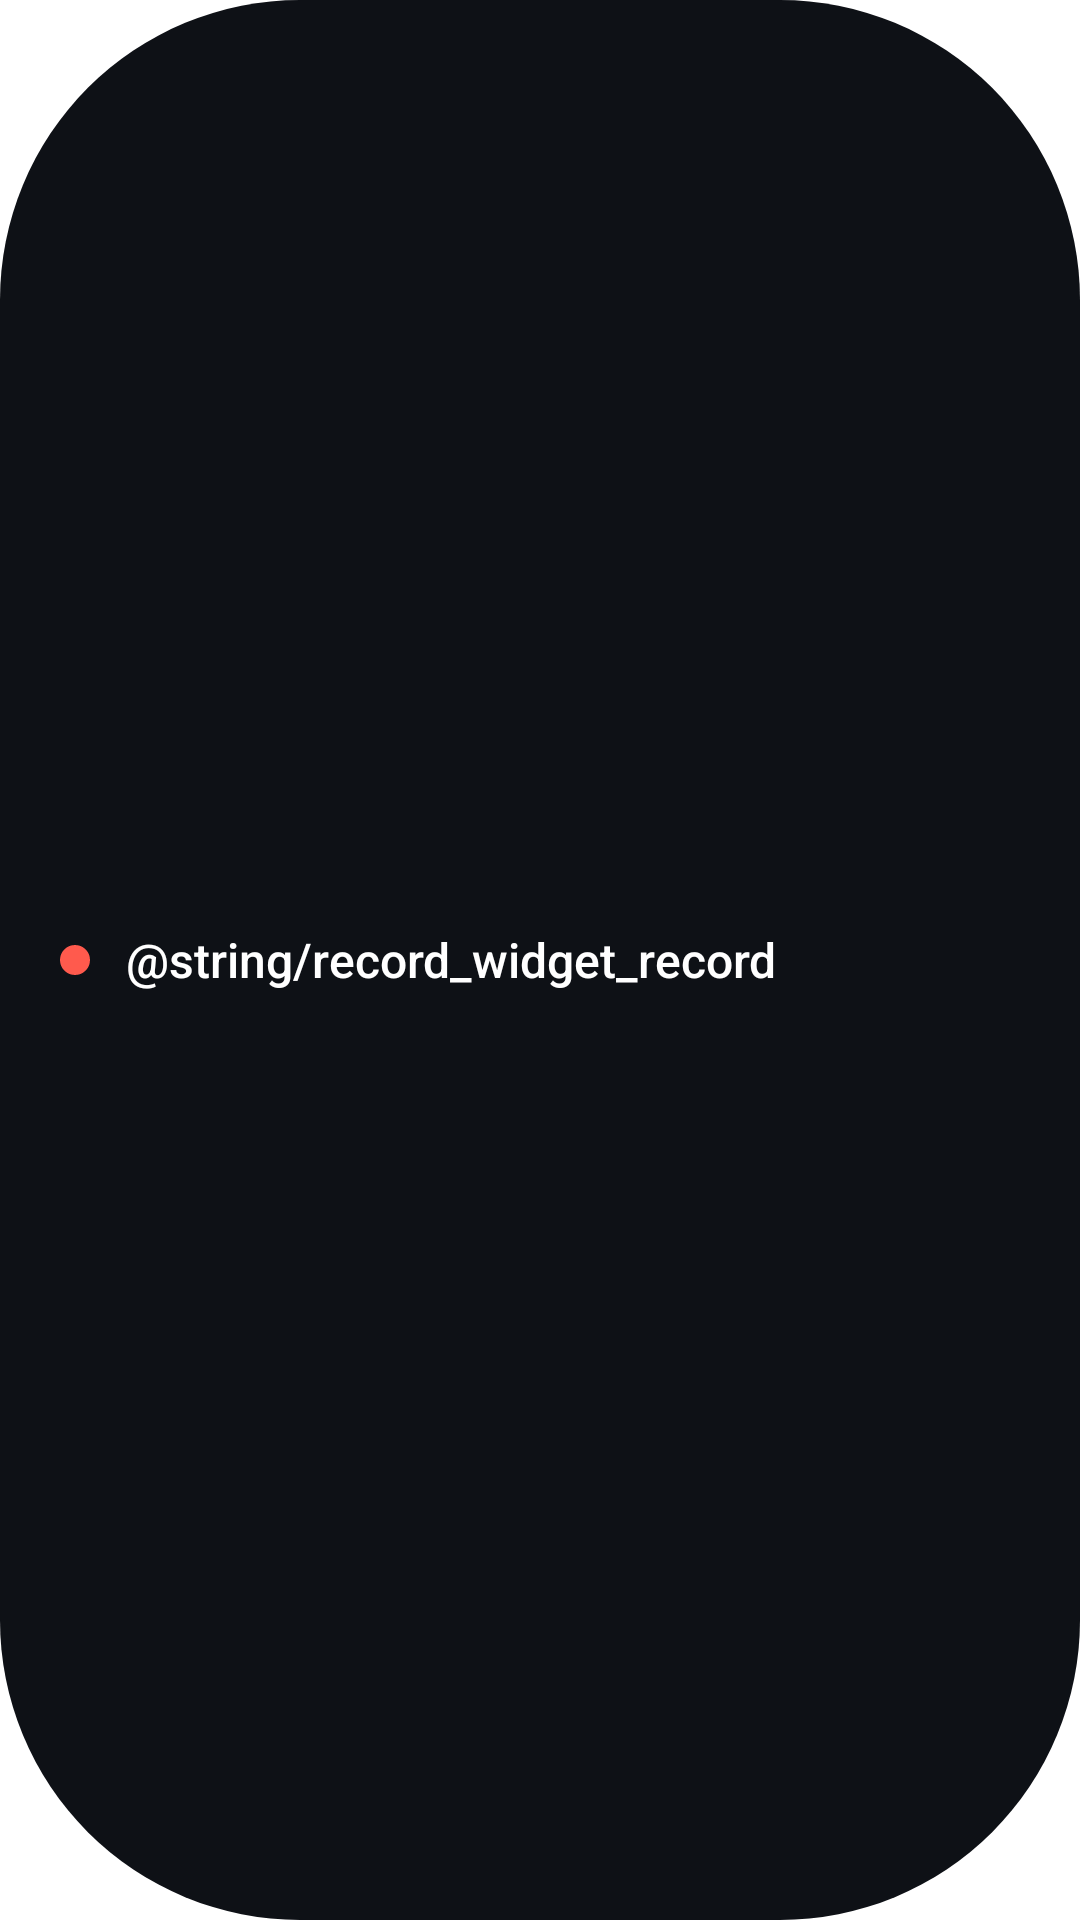

Android layout source for this screen:
<!-- AndroidManifest.xml: fallback theme Theme.MaterialComponents.DayNight.NoActionBar -->
<!-- res/layout/record_widget.xml -->
<?xml version="1.0" encoding="utf-8"?>
<LinearLayout xmlns:android="http://schemas.android.com/apk/res/android"
    android:id="@+id/record_widget_root"
    android:layout_width="match_parent"
    android:layout_height="match_parent"
    android:background="@drawable/record_widget_pill_ink"
    android:gravity="center_vertical"
    android:orientation="horizontal"
    android:paddingStart="20dp"
    android:paddingEnd="20dp">

    <ImageView
        android:id="@+id/record_widget_mark"
        android:layout_width="wrap_content"
        android:layout_height="wrap_content"
        android:importantForAccessibility="no"
        android:src="@drawable/record_widget_dot" />

    <TextView
        android:id="@+id/record_widget_title"
        android:layout_width="0dp"
        android:layout_height="wrap_content"
        android:layout_marginStart="12dp"
        android:layout_weight="1"
        android:ellipsize="end"
        android:fontFamily="sans-serif-medium"
        android:maxLines="1"
        android:text="@string/record_widget_record"
        android:textColor="#FFFFFF"
        android:textSize="16sp" />

    <Chronometer
        android:id="@+id/record_widget_timer"
        android:layout_width="wrap_content"
        android:layout_height="wrap_content"
        android:layout_marginStart="8dp"
        android:fontFamily="monospace"
        android:maxLines="1"
        android:textColor="#4A515C"
        android:textSize="13sp"
        android:visibility="gone" />
</LinearLayout>
<!-- resources referenced by this layout -->
<resources>
  <!-- drawable record_widget_dot (drawable) -->
  <?xml version="1.0" encoding="utf-8"?>
  <shape xmlns:android="http://schemas.android.com/apk/res/android" android:shape="oval">
      <solid android:color="#FF5A4D" />
      <size android:width="10dp" android:height="10dp" />
  </shape>
  <!-- drawable record_widget_pill_ink (drawable) -->
  <?xml version="1.0" encoding="utf-8"?>
  <shape xmlns:android="http://schemas.android.com/apk/res/android" android:shape="rectangle">
      <solid android:color="#0E1116" />
      <corners android:radius="100dp" />
  </shape>
</resources>
